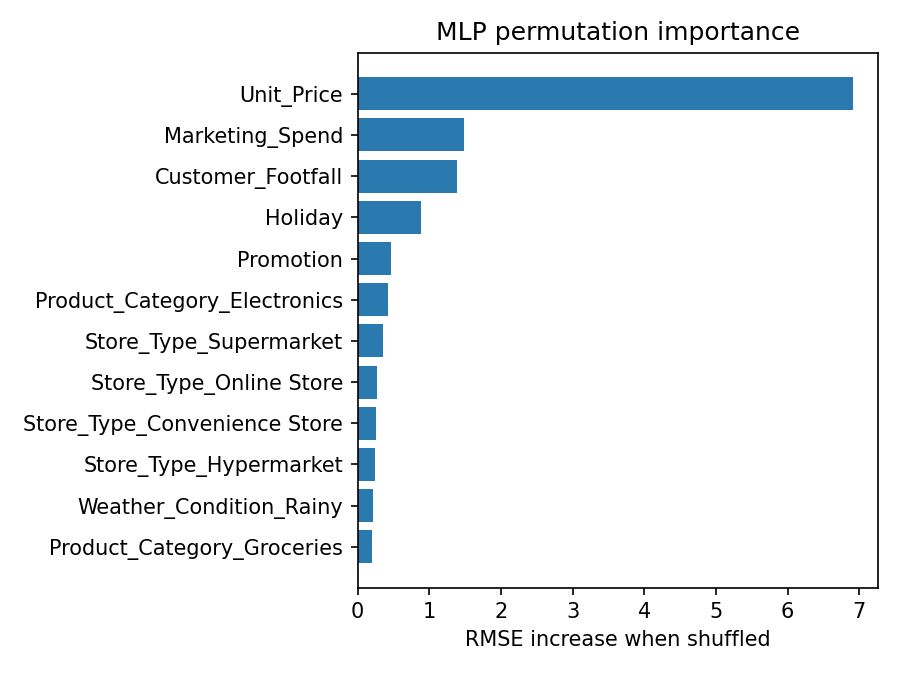

Source data for this figure (header and first rows):
, rmse_increase
Unit_Price, 6.91
Marketing_Spend, 1.49
Customer_Footfall, 1.39
Holiday, 0.8813
Promotion, 0.4665
Product_Category_Electronics, 0.421
Store_Type_Supermarket, 0.3505
Store_Type_Online Store, 0.2663
Store_Type_Convenience Store, 0.2486
Store_Type_Hypermarket, 0.2377
Weather_Condition_Rainy, 0.2123
Product_Category_Groceries, 0.2028
Weather_Condition_Stormy, 0.1977
Product_Category_Beauty, 0.1905
Product_Category_Home & Kitchen, 0.1839
Product_Category_Toys, 0.1734
Weather_Condition_Snowy, 0.155
Weather_Condition_Cloudy, 0.1012
Product_Category_Clothing, 0.09042
Product_Category_Sports, 0.0813
Weather_Condition_Sunny, 0.07072
Product_Subcategory_Laptop, 0.04019
Product_Subcategory_Mobile, 0.03332
Product_Subcategory_Furniture, 0.02621
Product_Subcategory_Skincare, 0.0258
Product_Subcategory_Haircare, 0.02239
Product_Subcategory_Audio, 0.02067
Month, 0.02026
Product_Subcategory_Cookware, 0.01819
Product_Subcategory_Accessories, 0.0181
Product_Subcategory_Makeup, 0.01737
Discount_Percent, 0.01631
Product_Subcategory_Decor, 0.0141
Product_Subcategory_Footwear, 0.01404
Product_Subcategory_Action Figures, 0.01388
Product_Subcategory_Kids, 0.01377
Product_Subcategory_Women, 0.01272
Product_Subcategory_Storage, 0.01151
Product_Subcategory_Fragrance, 0.01132
Product_Subcategory_Board Games, 0.01034
Product_Subcategory_Dairy, 0.01026
Product_Subcategory_Outdoor, 0.008991
Product_Subcategory_Educational, 0.008003
Product_Subcategory_Team Sports, 0.006572
Product_Subcategory_Fresh Produce, 0.005896
Product_Subcategory_Men, 0.004266
Product_Subcategory_Beverages, 0.003713
Product_Subcategory_Puzzles, 0.00217
Product_Subcategory_Sportswear, 0.002045
Product_Subcategory_Fitness, -0.0007294
Product_Subcategory_Snacks, -0.007108
